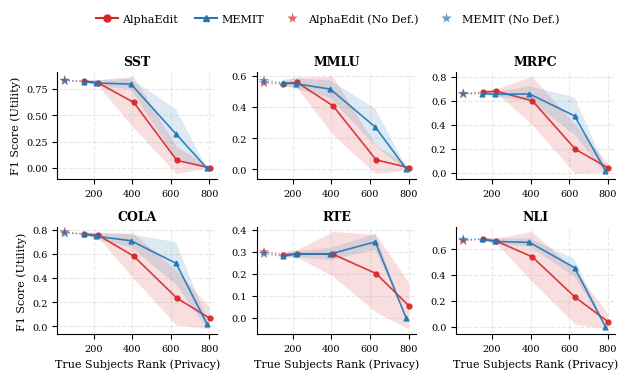

This figure's Python source:
import matplotlib.pyplot as plt
import numpy as np
from matplotlib.lines import Line2D

# --- 1. 全局字体与画图设置 ---
plt.rcParams['font.family'] = 'serif'
plt.rcParams['font.serif'] = ['Times New Roman', 'Times', 'DejaVu Serif']
plt.rcParams['axes.linewidth'] = 0.8
plt.rcParams['xtick.major.width'] = 0.8
plt.rcParams['ytick.major.width'] = 0.8
plt.rcParams['font.size'] = 8
plt.rcParams['axes.labelsize'] = 9
plt.rcParams['xtick.labelsize'] = 7
plt.rcParams['ytick.labelsize'] = 7
plt.rcParams['legend.fontsize'] = 8
plt.rcParams['figure.dpi'] = 300

# --- 2. 数据录入 (Data) ---
data = {
    'SST': {
        'AlphaEdit': {'no_defense_f1': 0.8311, 'f1_mean': [0.8268, 0.8103, 0.6234, 0.0724, 0.0020],
                      'f1_std': [0.0094, 0.0231, 0.2433, 0.1302, 0.0059],
                      'rank_mean': [151.22, 222.65, 408.40, 631.64, 801.50],
                      'rank_std': [1.38, 20.25, 12.13, 40.68, 44.99]},
        'MEMIT': {'no_defense_f1': 0.8311, 'f1_mean': [0.8218, 0.8075, 0.7980, 0.3235, 0.0000],
                  'f1_std': [0.0111, 0.0278, 0.0497, 0.2348, 0.0000],
                  'rank_mean': [149.99, 215.22, 393.64, 627.40, 786.82], 'rank_std': [2.02, 18.10, 26.20, 44.13, 35.29]}
    },
    'MMLU': {
        'AlphaEdit': {'no_defense_f1': 0.5547, 'f1_mean': [0.5488, 0.5579, 0.4078, 0.0609, 0.0110],
                      'f1_std': [0.0145, 0.0330, 0.1862, 0.0913, 0.0145],
                      'rank_mean': [151.22, 222.65, 408.40, 631.64, 801.50],
                      'rank_std': [1.38, 20.25, 12.13, 40.68, 44.99]},
        'MEMIT': {'no_defense_f1': 0.5695, 'f1_mean': [0.5562, 0.5498, 0.5153, 0.2715, 0.0047],
                  'f1_std': [0.0210, 0.0328, 0.0564, 0.1194, 0.0100],
                  'rank_mean': [149.99, 215.22, 393.64, 627.40, 786.82], 'rank_std': [2.02, 18.10, 26.20, 44.13, 35.29]}
    },
    'MRPC': {
        'AlphaEdit': {'no_defense_f1': 0.6601, 'f1_mean': [0.6732, 0.6802, 0.6011, 0.1947, 0.0384],
                      'f1_std': [0.0201, 0.0156, 0.2001, 0.2078, 0.0352],
                      'rank_mean': [151.22, 222.65, 408.40, 631.64, 801.50],
                      'rank_std': [1.38, 20.25, 12.13, 40.68, 44.99]},
        'MEMIT': {'no_defense_f1': 0.6576, 'f1_mean': [0.6616, 0.6541, 0.6581, 0.4740, 0.0170],
                  'f1_std': [0.0121, 0.0193, 0.0624, 0.1554, 0.0272],
                  'rank_mean': [149.99, 215.22, 393.64, 627.40, 786.82], 'rank_std': [2.02, 18.10, 26.20, 44.13, 35.29]}
    },
    'COLA': {
        'AlphaEdit': {'no_defense_f1': 0.7810, 'f1_mean': [0.7629, 0.7562, 0.5812, 0.2344, 0.0682],
                      'f1_std': [0.0149, 0.0143, 0.1869, 0.2260, 0.0917],
                      'rank_mean': [151.22, 222.65, 408.40, 631.64, 801.50],
                      'rank_std': [1.38, 20.25, 12.13, 40.68, 44.99]},
        'MEMIT': {'no_defense_f1': 0.7703, 'f1_mean': [0.7646, 0.7451, 0.7094, 0.5224, 0.0234],
                  'f1_std': [0.0123, 0.0277, 0.0522, 0.1748, 0.0363],
                  'rank_mean': [149.99, 215.22, 393.64, 627.40, 786.82], 'rank_std': [2.02, 18.10, 26.20, 44.13, 35.29]}
    },
    'RTE': {
        'AlphaEdit': {'no_defense_f1': 0.2988, 'f1_mean': [0.2859, 0.2905, 0.2886, 0.2010, 0.0541],
                      'f1_std': [0.0132, 0.0169, 0.1011, 0.1767, 0.1062],
                      'rank_mean': [151.22, 222.65, 408.40, 631.64, 801.50],
                      'rank_std': [1.38, 20.25, 12.13, 40.68, 44.99]},
        'MEMIT': {'no_defense_f1': 0.2903, 'f1_mean': [0.2803, 0.2887, 0.2898, 0.3450, 0.00],
                  'f1_std': [0.0082, 0.0134, 0.0277, 0.0356, 0.0000],
                  'rank_mean': [149.99, 215.22, 393.64, 627.40, 786.82], 'rank_std': [2.02, 18.10, 26.20, 44.13, 35.29]}
    },
    'NLI': {
        'AlphaEdit': {'no_defense_f1': 0.6659, 'f1_mean': [0.6782, 0.6629, 0.5400, 0.2255, 0.0367],
                      'f1_std': [0.0131, 0.0191, 0.1935, 0.2097, 0.0580],
                      'rank_mean': [151.22, 222.65, 408.40, 631.64, 801.50],
                      'rank_std': [1.38, 20.25, 12.13, 40.68, 44.99]},
        'MEMIT': {'no_defense_f1': 0.6753, 'f1_mean': [0.6795, 0.6602, 0.6528, 0.4564, 0.0000],
                  'f1_std': [0.0106, 0.0221, 0.0314, 0.0691, 0.0000],
                  'rank_mean': [149.99, 215.22, 393.64, 627.40, 786.82], 'rank_std': [2.02, 18.10, 26.20, 44.13, 35.29]}
    }
}

datasets = ['SST', 'MMLU', 'MRPC', 'COLA', 'RTE', 'NLI']

# --- 3. 绘图主逻辑 ---
fig, axes = plt.subplots(2, 3, figsize=(7.2, 3.8))
axes = axes.flatten()

styles = {
    'AlphaEdit': {'color': '#d62728', 'marker': 'o', 'label': 'AlphaEdit'},  # 红色
    'MEMIT': {'color': '#1f77b4', 'marker': '^', 'label': 'MEMIT'}  # 蓝色
}

for i, ds_name in enumerate(datasets):
    ax = axes[i]
    ds_data = data[ds_name]

    for method in ['AlphaEdit', 'MEMIT']:
        m_data = ds_data[method]

        x = np.array(m_data['rank_mean'])
        y = np.array(m_data['f1_mean'])
        y_err = np.array(m_data['f1_std'])

        nd_rank = 50.8
        nd_f1 = m_data['no_defense_f1']
        c = styles[method]['color']

        # 1. 主曲线
        ax.plot(x, y, color=c, marker=styles[method]['marker'], markersize=3.5, linewidth=1.2, alpha=0.9)

        # 2. 虚线连接
        ax.plot([nd_rank, x[0]], [nd_f1, y[0]], color=c, linestyle=':', linewidth=1.0, alpha=0.6)

        # 3. No Defense 基准点 (实心星号)
        ax.scatter(nd_rank, nd_f1, color=c, marker='*', s=60, edgecolors='none', facecolors=c,
                   alpha=0.7, zorder=10)

        # 4. 阴影
        ax.fill_between(x, y - y_err, y + y_err, color=c, alpha=0.15, edgecolor=None)

    # [修改点1]: 标题字体大小从 10 减小为 9
    ax.set_title(ds_name, fontsize=9, pad=5, fontweight='bold')

    if i >= 3:
        ax.set_xlabel('True Subjects Rank (Privacy)', fontsize=8)
    if i % 3 == 0:
        ax.set_ylabel('F1 Score (Utility)', fontsize=8)

    ax.grid(True, linestyle='--', alpha=0.3)
    ax.spines['top'].set_visible(False)
    ax.spines['right'].set_visible(False)

# --- 4. 统一图例 (关键修改：顺序与间距) ---
red_c = styles['AlphaEdit']['color']
blue_c = styles['MEMIT']['color']

# [修改点2]: 手动重新排序 Handles，顺序为：AlphaEdit, MEMIT, AlphaEdit (No Def.), MEMIT (No Def.)
custom_handles = [
    # 1. AlphaEdit
    Line2D([0], [0], color=red_c, marker='o', markersize=5, label='AlphaEdit', linestyle='-'),
    # 2. MEMIT
    Line2D([0], [0], color=blue_c, marker='^', markersize=5, label='MEMIT', linestyle='-'),
    # 3. AlphaEdit (No Def.)
    Line2D([0], [0], color=red_c, marker='*', markersize=8, markerfacecolor=red_c, markeredgecolor='none',
           linestyle='None', label='AlphaEdit (No Def.)', alpha=0.7),
    # 4. MEMIT (No Def.)
    Line2D([0], [0], color=blue_c, marker='*', markersize=8, markerfacecolor=blue_c, markeredgecolor='none',
           linestyle='None', label='MEMIT (No Def.)', alpha=0.7),
]

plt.subplots_adjust(top=0.80, wspace=0.25, hspace=0.45)

# [修改点3]: 调整图例参数
# columnspacing=1.5 保证列与列之间有足够的间距
# handletextpad=0.4 保证图标和文字之间的间距适中
fig.legend(handles=custom_handles, loc='upper center', bbox_to_anchor=(0.5, 0.98),
           ncol=4, frameon=False, fontsize=8, columnspacing=1.5, handletextpad=0.4)

output_filename = 'privacy_utility_tradeoff_sorted_legend.pdf'
plt.savefig(output_filename, bbox_inches='tight', dpi=300)
print(f"Chart saved to {output_filename}")

plt.show()
